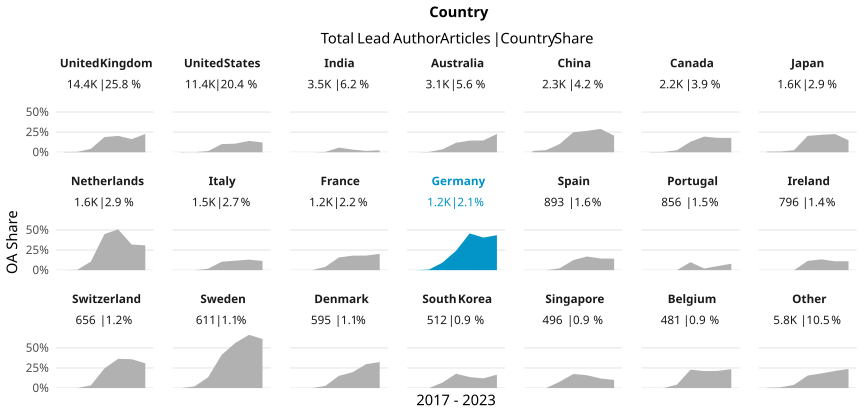

The table this chart was drawn from, first rows:
country_name_fct, cr_year, articles, cc_total, prop
United Kingdom, '17, 1963, 7, 0.003566
United Kingdom, '18, 2107, 11, 0.005221
United Kingdom, '19, 2508, 106, 0.04226
United Kingdom, '20, 2506, 474, 0.1891
United Kingdom, '21, 2403, 490, 0.2039
United Kingdom, '22, 2311, 377, 0.1631
United Kingdom, '23, 611, 139, 0.2275
United States, '17, 1673, 5, 0.002989
United States, '18, 1663, 2, 0.001203
United States, '19, 1791, 26, 0.01452
United States, '20, 2065, 209, 0.1012
United States, '21, 2084, 223, 0.107
United States, '22, 1566, 221, 0.1411
United States, '23, 528, 64, 0.1212
India, '17, 407, 0, 0
India, '18, 514, 0, 0
India, '19, 546, 2, 0.003663
India, '20, 552, 32, 0.05797
India, '21, 849, 28, 0.03298
India, '22, 475, 8, 0.01684
India, '23, 124, 3, 0.02419
Australia, '17, 568, 0, 0
Australia, '18, 532, 2, 0.003759
Australia, '19, 556, 20, 0.03597
Australia, '20, 492, 58, 0.1179
Australia, '21, 470, 68, 0.1447
Australia, '22, 348, 51, 0.1466
Australia, '23, 167, 38, 0.2275
China, '17, 249, 4, 0.01606
China, '18, 305, 8, 0.02623
China, '19, 372, 38, 0.1022
China, '20, 508, 126, 0.248
China, '21, 387, 103, 0.2661
China, '22, 351, 102, 0.2906
China, '23, 155, 32, 0.2065
Canada, '17, 394, 1, 0.002538
Canada, '18, 270, 1, 0.003704
Canada, '19, 354, 9, 0.02542
Canada, '20, 375, 49, 0.1307
Canada, '21, 360, 70, 0.1944
Canada, '22, 308, 55, 0.1786
Canada, '23, 101, 18, 0.1782
Japan, '17, 260, 2, 0.007692
Japan, '18, 227, 2, 0.008811
Japan, '19, 231, 6, 0.02597
Japan, '20, 246, 50, 0.2033
Japan, '21, 341, 74, 0.217
Japan, '22, 243, 55, 0.2263
Japan, '23, 74, 11, 0.1486
Netherlands, '17, 286, 0, 0
Netherlands, '18, 245, 1, 0.004082
Netherlands, '19, 262, 28, 0.1069
Netherlands, '20, 243, 109, 0.4486
Netherlands, '21, 262, 133, 0.5076
Netherlands, '22, 226, 72, 0.3186
Netherlands, '23, 81, 25, 0.3086
Italy, '17, 187, 0, 0
Italy, '18, 198, 0, 0
Italy, '19, 226, 4, 0.0177
Italy, '20, 342, 36, 0.1053
... 87 more rows
